Run: headless pygame with SDL's dummy video driver; simulated clock (each Clock.tick advances the game by its frame time, no real sleeping); random seed 0; keys injected as events and as key.get_pressed() state; no mouse input.
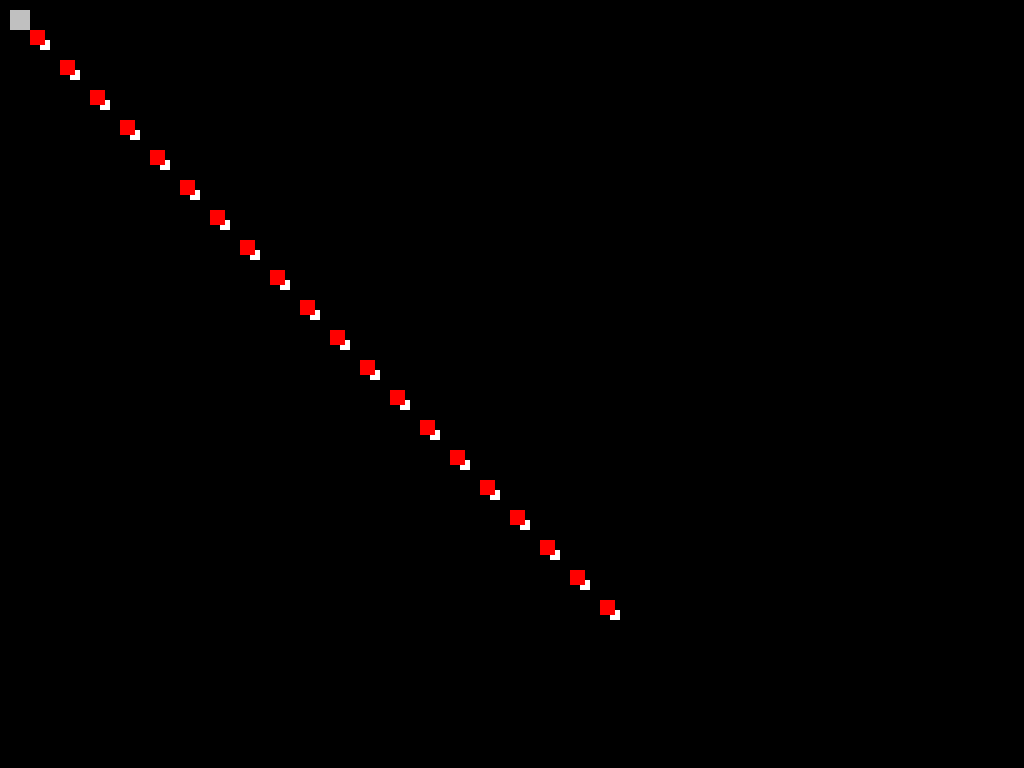
Frame 1 of 4 · flips 1–60 · no input
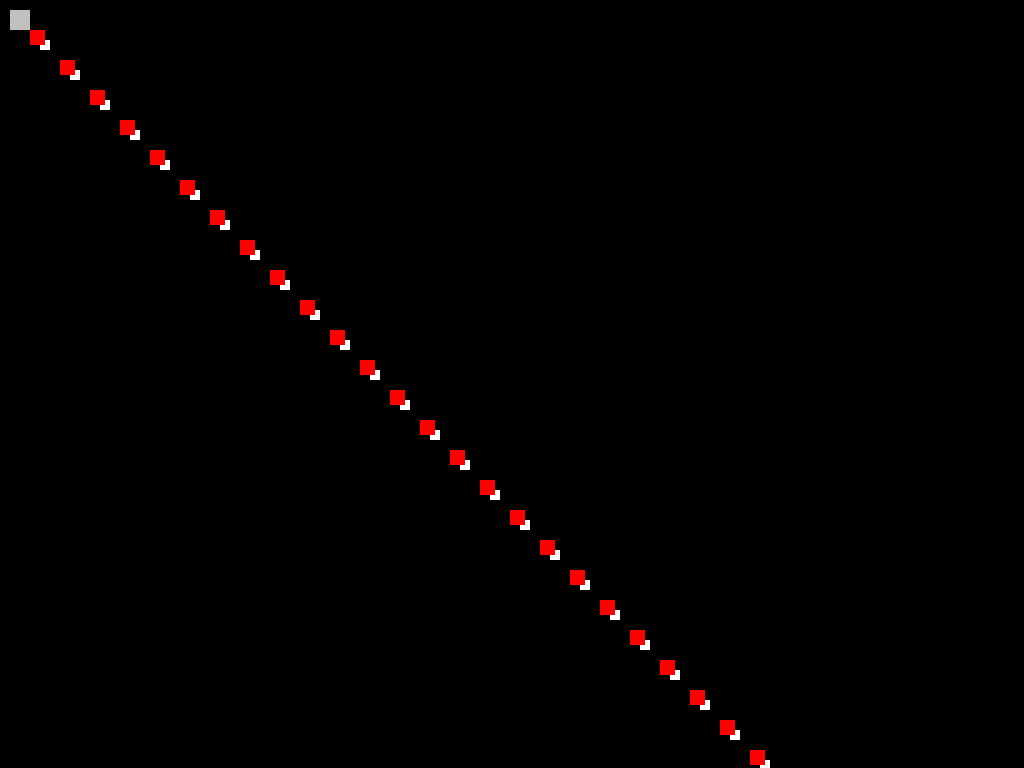
Frame 2 of 4 · flips 61–180 · tapped SPACE, RETURN · held RIGHT (→), D
Frame 3 of 4 · flips 181–300 · held DOWN (↓), S · screen unchanged from frame 2, image omitted
Frame 4 of 4 · flips 301–420 · held LEFT (←), A, UP (↑), W · screen unchanged from frame 3, image omitted

The pygame program that drew these frames:

from pygame import Vector2
import pygame
import random
import math

BLACK = (0, 0, 0)
RED = (255, 0, 0)
GREY = (192, 192, 192)
WHITE = (255, 255, 255)

#this is the class that holds the draw method that the other classes inherits from
class Drawable_objects(pygame.sprite.Sprite):
    def __init__(self, color, width, height, speed):
        super().__init__()
        self.color = color
        self.image = pygame.Surface((width, height))
        self.image.fill(color)
        self.rect = self.image.get_rect()
        
    #method for drawing boids
    #def draw(self):
    
#Here all the code for moving the self.boids and hoiks goes. Other classes inherits from this
class Moving_objects(Drawable_objects):
    def __init__(self, color, width, height, speed):
        super().__init__(color, width, height, speed)
        self.max_speed = 5
        self.max_length = 1
        self.angle = 0
        
        self.speed = Vector2(10, 10)
        self.rect.x += self.speed.x
        self.rect.y += self.speed.y
        
    def collision_screen(self):
        #collision control: keep self.boids from flying off the screen (borrowed from previous hand in breakoutnovectorsorclasses.py)
        if self.rect.right >= self.screen.x or self.rect.left <= 0:
            self.speed.x *= -1
        if self.rect.bottom >= self.screen.y:
            self.speed.x *= -1
        if self.rect.top <= 0:
            self.speed.y *= -1

class Boids(Moving_objects):
    def __init__(self, color, width, height, speed):
        super().__init__(color, width, height, speed)
        
    def update(self):
        self.rect.x += self.speed.x
        self.rect.y += self.speed.y
         
    def collision_hoiks(self):
        if pygame.sprite.spritecollide(self.boids, self.hoiks, True):
            self.boids.remove(self.boids)
        
    def collision_skyscrapers(self):
        if pygame.sprite.spritecollide(self.boids, self.skyscrapers, True):
            self.boids.remove(self.boids)
        
        #method for separation
        #separation: steer to avoid crowding local flockmates
        #see source [9] in the report bibliography for the code that inspired the code for my separation, cohesion, alignment and behaviour methods
    def separation(self):
        sum = 0
        steer = Vector2(0, 0)
        single_boid = []
        self.boids = []
        for single_boid in self.boids:
            distance = math.hypot(single_boid[0] - self.boids[0], single_boid[1] - self.boids[1])
            if single_boid is not self and distance < self.radius:
                temporary = math.hypot(single_boid[0] - self.boids[0], single_boid[1] - self.boids[1])
                temporary = temporary/(distance ** 2)
                steer.add(temporary)
                sum += 1

        if sum > 0:
            steer = steer / sum
            steer.Normalize()
            steer = steer * self.max_speed
            steer = steer - self.speed
            steer.limit(self.max_length)
        
        return steer
        
        #metode for alignment
        #alignment: steer towards the average heading of local flockmates
    def alignment(self):
        sum = 0
        steer = Vector2(0, 0)
        for single_boid in self.boids:
            distance = math.hypot(single_boid[0] - self.boids[0], single_boid[1] - self.boids[1])
            if single_boid is not self and distance < self.radius:
                speed = self.speed.Normalize()
                steer.add(speed)
                self.color = (255, 255, 255)
                sum += 1


        if sum > 0:
            steer = steer / sum
            steer.Normalize()
            steer = steer * self.max_speed
            steer = steer - self.speed.Normalize()
            steer.limit(self.max_length)
            return steer
        
        #metode for cohesion
        #cohesion: steer to move towards the average position (center of mass) of local flockmates
    def cohesion(self):
        sum = 0
        steer = Vector2()
        single_boid = []
        self.boids = []
        for single_boid in self.boids:
            distance = math.hypot(single_boid[0] - self.boids[0], single_boid[1] - self.boids[1])
            if single_boid is not self and distance < self.radius:
                steer.add(self.boids)
                sum += 1

        if sum > 0:
            steer = steer / sum
            steer = steer - self.position
            steer.Normalize()
            steer = steer * self.max_speed
            steer = steer - self.speed
            steer.limit(self.max_length)

        return steer
        
        #metode for avoid
        #avoid: stop boids from colliding with skyscrapers
    def behaviour(self):
        self.acceleration.reset()

        if self.separation == True:
            avoid = self.separation(self.boids)
            avoid = avoid * self.separation
            self.acceleration.add(avoid)

        if self.cohesion == True:
            cohesion = self.cohesion(self.boids)
            cohesion = cohesion * self.cohesion
            self.acceleration.add(cohesion)

        if self.alignment == True:
            align = self.alignment(self.boids)
            align = align * self.alignment
            self.acceleration.add(align)
    #move is inherited from Moving_objects
    #circles
    
class Hoiks(Moving_objects, pygame.sprite.Sprite):
    def __init__(self, color, width, height, speed):
        super().__init__(color, width, height, speed)
        
    def update(self):
        self.rect.x += self.speed.x
        self.rect.y += self.speed.y

    #move method is inherited from Moving_objects
    #draw method is inherited from Drawable_objects
    #triangles

class Skyscrapers(Moving_objects):
    def __init__(self, color, width, height, speed):
        super().__init__(color, width, height, speed)
        
    
    #draw method is inherited from Drawable_objects
    #rectangles
    
class Simulation_loop(Moving_objects):
    def __init__(self):
        self.boids = pygame.sprite.Group()
        self.hoiks = pygame.sprite.Group()
        self.skyscrapers = pygame.sprite.Group()
        self.all_sprites_list = pygame.sprite.Group()
        self.screen = pygame.display.set_mode()
    
    def create_boids(self):
        self.boids_pos = Vector2((random.randint (0, 600)), (random.randint(0, 600)))
        boids_ob = Boids(WHITE, 10, 10, self.boids_pos)
        self.boids.add(boids_ob)
        self.all_sprites_list.add(boids_ob)
        self.update_game()
        #self.boids.append(self.single_boid)
        
    def create_hoiks(self):
        self.hoiks_pos = Vector2((random.randint(0, 600)), (random.randint(0, 600))) 
        hoiks_ob = Hoiks(RED, 15, 15, self.hoiks_pos)
        self.hoiks.add(hoiks_ob)
        self.all_sprites_list.add(hoiks_ob)
        self.update_game()
    
    def create_skyscrapers(self):
        self.skyscrapers_pos = Vector2((random.randint(0, 600)), (random.randint(0, 600)))
        skyscraper_ob = Skyscrapers(GREY, 20, 20, self.skyscrapers_pos)
        self.skyscrapers.add(skyscraper_ob)
        self.all_sprites_list.add(skyscraper_ob)
        self.update_game()

    def setup(self):
        self.create_boids()
        self.create_hoiks()
        self.create_skyscrapers()
        
    def run(self):
        self.setup()
        #self.game_loop()
    
    def update_game(self):
        #Oppdaterer og tegner
        self.screen.fill(BLACK)
        self.all_sprites_list.update()
        self.all_sprites_list.draw(self.screen)
        pygame.display.flip()
        
    def game_loop(self):
        pygame.init()
        pygame.display.set_caption('Boids')

        running = True
        while running:
            for event in pygame.event.get():
                if event.type == pygame.QUIT:
                    running = False
                    
            #self.update_game()
            self.run()
        pygame.quit()
        quit() 
        
    """Hva må lages? Enkleste først? Statiske objekter på skjermen som self.boidsene skal unngå. Nummer 2: lag predators som flyr på tvers av skjermen 
    for å prøve og spise self.boidsene. Kan bare gi dem en fart og en retning og når de kommer til enden av skjermen kan de snu eller dukke opp der de
    startet igjen. De statiske bbjektene kan være firkanter, predators kan være trekanter og self.boidsene kan være sirkler."""
if __name__ == '__main__':
    pygame.init()
    br = Simulation_loop()
    br.game_loop()
